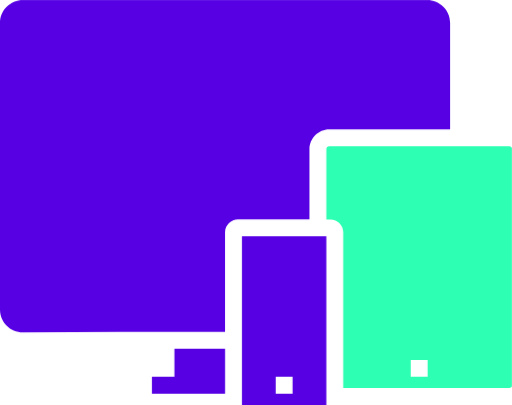
t = 0.00 s
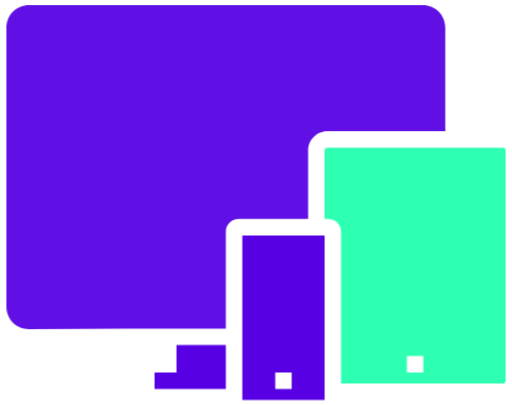
t = 0.50 s
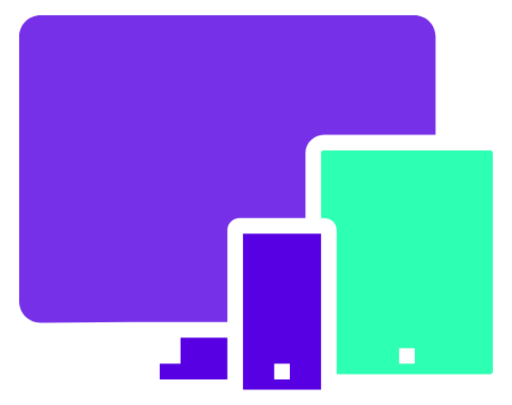
t = 1.50 s
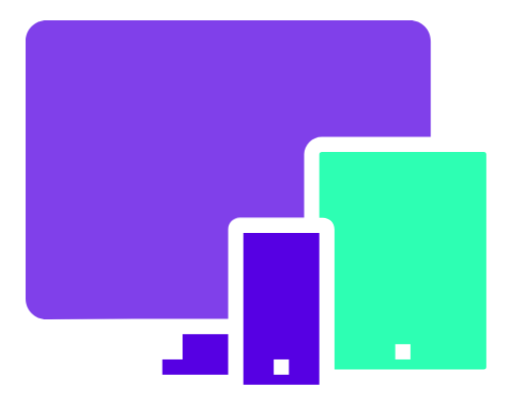
t = 2.00 s
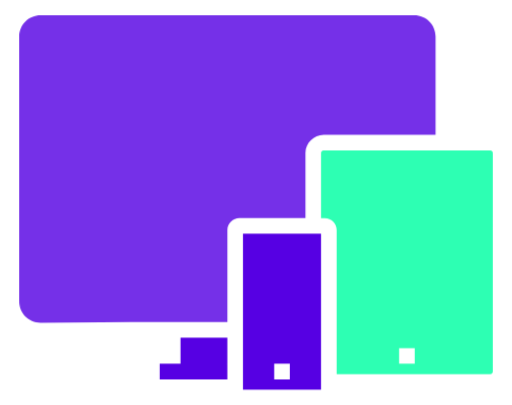
t = 2.50 s
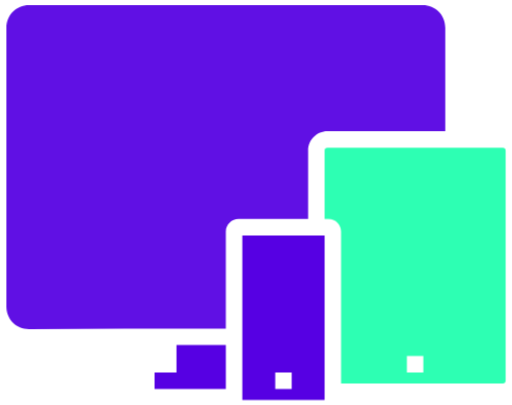
t = 3.50 s

The animated SVG that drew these frames (rendered in a browser with its animation timeline set to each time). Animation: 2 CSS @keyframes rules; one cycle of 4.00 s, repeats indefinitely.

<svg id="e6QAFrW8V541" xmlns="http://www.w3.org/2000/svg" xmlns:xlink="http://www.w3.org/1999/xlink" viewBox="0 0 86 68" shape-rendering="geometricPrecision" text-rendering="geometricPrecision"><style><![CDATA[#e6QAFrW8V542_ts {animation: e6QAFrW8V542_ts__ts 4000ms linear infinite normal forwards}@keyframes e6QAFrW8V542_ts__ts { 0% {transform: translate(42.999649px,34.000149px) scale(1,1)} 50% {transform: translate(42.999649px,34.000149px) scale(0.900000,0.900000)} 100% {transform: translate(42.999649px,34.000149px) scale(1,1)}} #e6QAFrW8V546 {animation: e6QAFrW8V546_c_o 4000ms linear infinite normal forwards}@keyframes e6QAFrW8V546_c_o { 0% {opacity: 1} 50% {opacity: 0.750000} 100% {opacity: 1}}]]></style><g id="e6QAFrW8V542_ts" transform="translate(42.999649,34.000149) scale(1,1)"><g id="e6QAFrW8V542" transform="translate(-42.999649,-34.000149)"><path id="e6QAFrW8V543" d="M54.812500,25.027900L54.812500,36.833400L55.474000,36.833400C56.702600,36.833400,57.647700,37.777900,57.647700,39.005700L57.647700,65.166800L85.526800,65.166800C85.810300,65.166800,85.999300,64.977900,85.999300,64.694500L85.999300,25.027900C85.999300,24.744600,85.810300,24.555700,85.526800,24.555700L55.285000,24.555700C55.001500,24.555700,54.812500,24.744600,54.812500,25.027900ZM68.988300,60.444500L71.823500,60.444500L71.823500,63.277900L68.988300,63.277900L68.988300,60.444500Z" fill="rgb(45,255,179)" stroke="none" stroke-width="1"/><path id="e6QAFrW8V544" d="M54.812500,39.667000L40.636700,39.667000L40.636700,68.000300L54.812500,68.000300L54.812500,39.667000ZM49.142200,66.111400L46.307000,66.111400L46.307000,63.278100L49.142200,63.278100L49.142200,66.111400Z" fill="rgb(86,0,227)" stroke="none" stroke-width="1"/><path id="e6QAFrW8V545" d="M37.801300,58.555700L29.295800,58.555700L29.295800,63.277900L25.515600,63.277900L25.515600,66.111200L37.801300,66.111200L37.801300,58.555700Z" fill="rgb(86,0,227)" stroke="none" stroke-width="1"/><path id="e6QAFrW8V546" d="M20.318700,55.722200L37.802200,55.722200L37.802200,39.005600C37.802200,37.777800,38.841800,36.833300,39.975800,36.833300L51.978000,36.833300L51.978000,25.027800C51.978000,23.233300,53.490100,21.722200,55.285700,21.722200L75.604400,21.722200L75.604400,3.872220C75.604400,1.700000,73.903300,0,71.729700,0L3.874720,0C1.701100,0,0,1.700000,0,3.872220L0,51.944400C0,54.116700,1.701100,55.816700,3.874720,55.816700L20.318700,55.722200Z" fill="rgb(86,0,227)" stroke="none" stroke-width="1"/></g></g></svg>